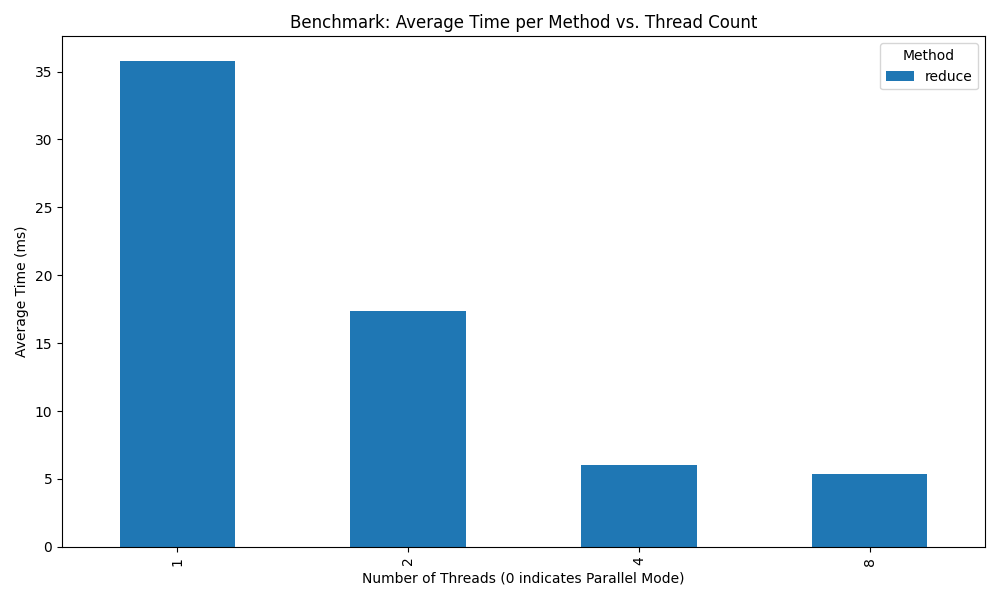

Values plotted in this chart, from the file beside it:
Method, Threads, ArraySize, Run, Sum, Time_ms
reduce, 1, 10000000, 1, 495026639, 22
reduce, 1, 10000000, 2, 495026639, 23
reduce, 1, 10000000, 3, 495026639, 24
reduce, 1, 10000000, 4, 495026639, 84
reduce, 1, 10000000, 5, 495026639, 26
reduce, 2, 10000000, 1, 495026639, 18
reduce, 2, 10000000, 2, 495026639, 16
reduce, 2, 10000000, 3, 495026639, 22
reduce, 2, 10000000, 4, 495026639, 16
reduce, 2, 10000000, 5, 495026639, 15
reduce, 4, 10000000, 1, 495026639, 5
reduce, 4, 10000000, 2, 495026639, 6
reduce, 4, 10000000, 3, 495026639, 6
reduce, 4, 10000000, 4, 495026639, 6
reduce, 4, 10000000, 5, 495026639, 7
reduce, 8, 10000000, 1, 495026639, 5
reduce, 8, 10000000, 2, 495026639, 5
reduce, 8, 10000000, 3, 495026639, 6
reduce, 8, 10000000, 4, 495026639, 5
reduce, 8, 10000000, 5, 495026639, 6
